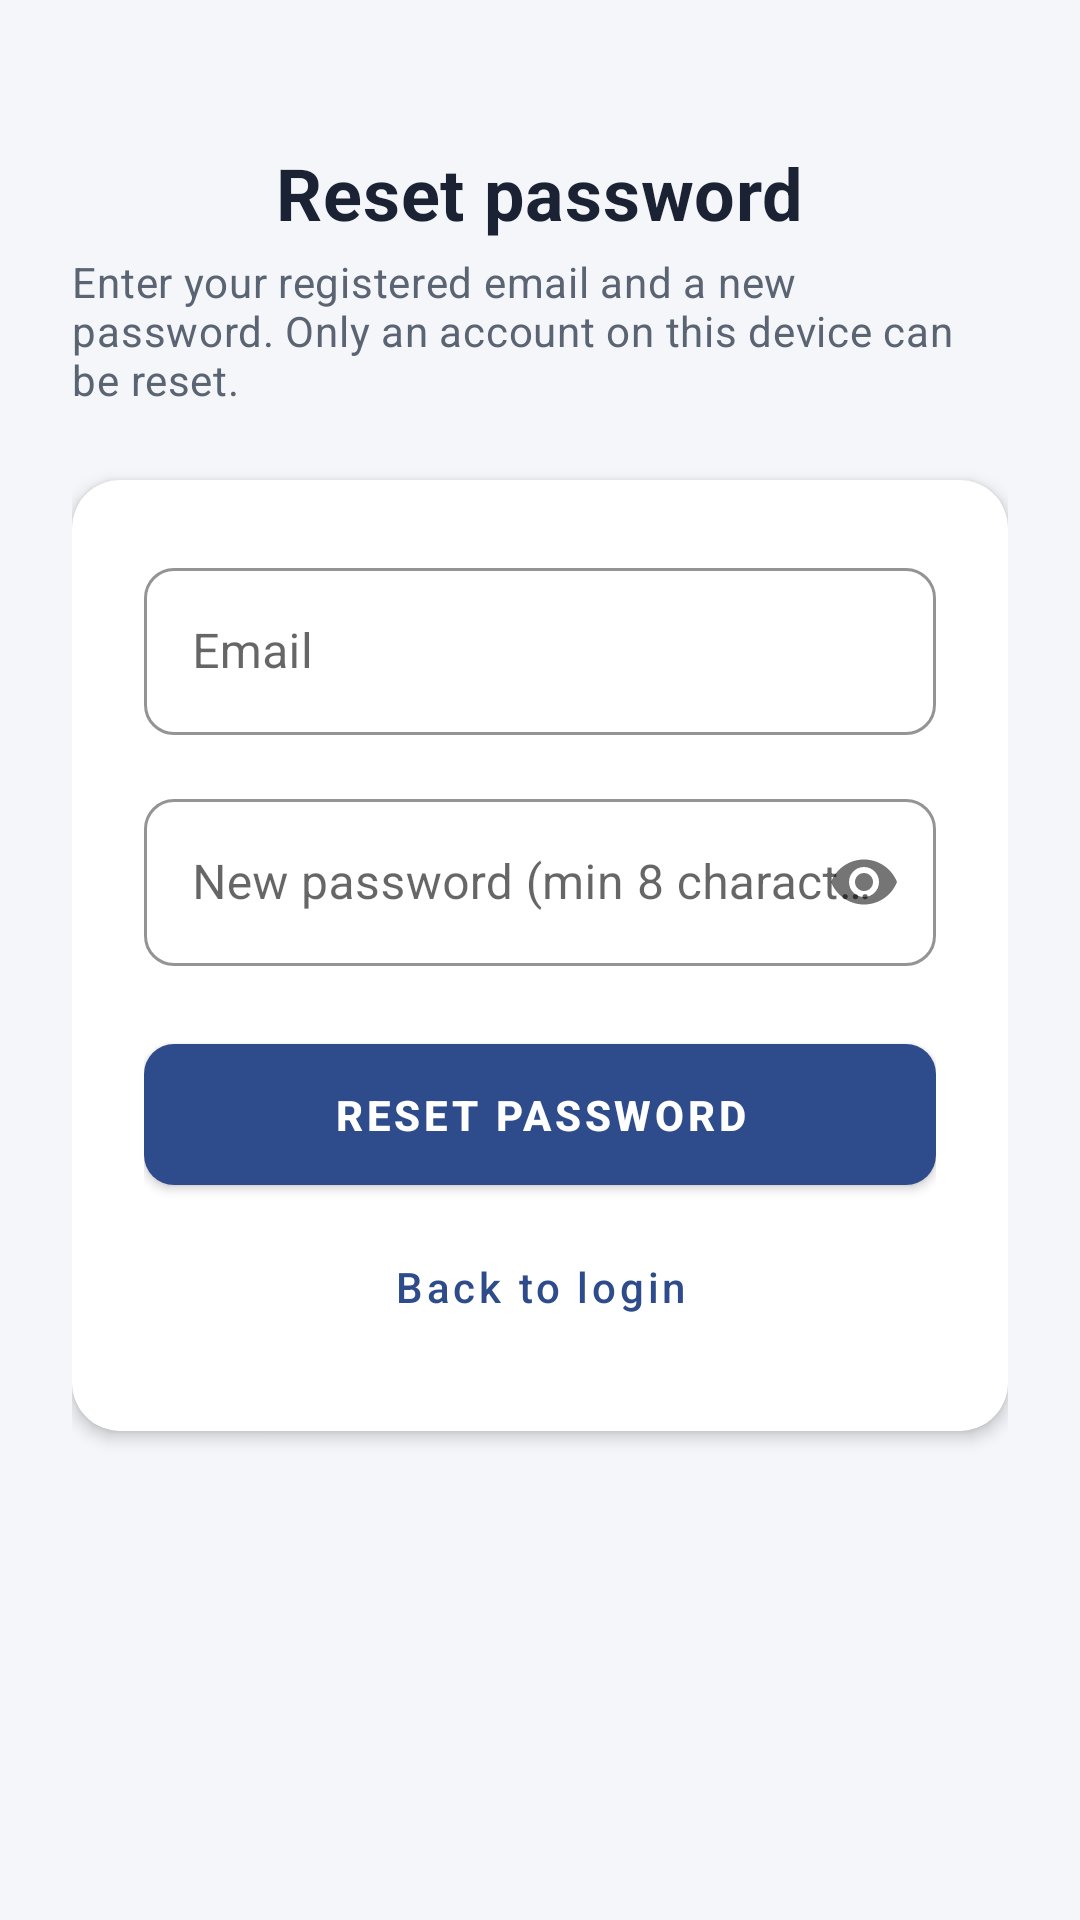

Write the Android layout XML for this screen, with the resource values it uses.
<!-- AndroidManifest.xml: application theme AppTheme -->
<!-- res/layout/activity_password.xml -->
<?xml version="1.0" encoding="utf-8"?>
<ScrollView xmlns:android="http://schemas.android.com/apk/res/android"
    xmlns:app="http://schemas.android.com/apk/res-auto"
    xmlns:tools="http://schemas.android.com/tools"
    android:layout_width="match_parent"
    android:layout_height="match_parent"
    android:background="@color/background"
    android:fillViewport="true"
    tools:context="com.example.android.logindemo.PasswordActivity">

    <LinearLayout
        android:layout_width="match_parent"
        android:layout_height="wrap_content"
        android:orientation="vertical"
        android:gravity="center_horizontal"
        android:paddingStart="24dp"
        android:paddingEnd="24dp"
        android:paddingTop="48dp">

        <TextView
            android:layout_width="wrap_content"
            android:layout_height="wrap_content"
            android:text="Reset password"
            android:textAppearance="@style/TextAppearance.App.Title" />

        <TextView
            android:layout_width="match_parent"
            android:layout_height="wrap_content"
            android:layout_marginTop="4dp"
            android:text="Enter your registered email and a new password. Only an account on this device can be reset."
            android:textAppearance="@style/TextAppearance.App.Subtitle" />

        <com.google.android.material.card.MaterialCardView
            android:layout_width="match_parent"
            android:layout_height="wrap_content"
            android:layout_marginTop="24dp"
            app:cardCornerRadius="16dp"
            app:cardElevation="3dp"
            app:cardBackgroundColor="@color/surface">

            <LinearLayout
                android:layout_width="match_parent"
                android:layout_height="wrap_content"
                android:orientation="vertical"
                android:padding="24dp">

                <com.google.android.material.textfield.TextInputLayout
                    style="@style/App.TextInput"
                    android:layout_width="match_parent"
                    android:layout_height="wrap_content"
                    android:hint="Email">

                    <com.google.android.material.textfield.TextInputEditText
                        android:id="@+id/etPasswordEmail"
                        android:layout_width="match_parent"
                        android:layout_height="wrap_content"
                        android:inputType="textEmailAddress" />
                </com.google.android.material.textfield.TextInputLayout>

                <com.google.android.material.textfield.TextInputLayout
                    style="@style/App.TextInput"
                    android:layout_width="match_parent"
                    android:layout_height="wrap_content"
                    android:layout_marginTop="16dp"
                    android:hint="New password (min 8 characters)"
                    app:passwordToggleEnabled="true">

                    <com.google.android.material.textfield.TextInputEditText
                        android:id="@+id/etNewPasswordReset"
                        android:layout_width="match_parent"
                        android:layout_height="wrap_content"
                        android:inputType="textPassword" />
                </com.google.android.material.textfield.TextInputLayout>

                <com.google.android.material.button.MaterialButton
                    android:id="@+id/btnPasswordReset"
                    style="@style/App.Button"
                    android:layout_width="match_parent"
                    android:layout_height="wrap_content"
                    android:layout_marginTop="20dp"
                    android:text="Reset Password" />

                <com.google.android.material.button.MaterialButton
                    android:id="@+id/on"
                    style="@style/App.Button.Text"
                    android:layout_width="wrap_content"
                    android:layout_height="wrap_content"
                    android:layout_gravity="center_horizontal"
                    android:layout_marginTop="4dp"
                    android:text="Back to login" />
            </LinearLayout>
        </com.google.android.material.card.MaterialCardView>
    </LinearLayout>
</ScrollView>
<!-- resources referenced by this layout -->
<resources>
  <color name="background">#F4F6FA</color>
  <color name="surface">#FFFFFF</color>
  <style name="App.Button" parent="Widget.MaterialComponents.Button">
          <item name="android:paddingTop">14dp</item>
          <item name="android:paddingBottom">14dp</item>
          <item name="cornerRadius">10dp</item>
          <item name="android:textAllCaps">true</item>
          <item name="android:textStyle">bold</item>
          <item name="backgroundTint">@color/colorPrimary</item>
      </style>
  <style name="App.Button.Text" parent="Widget.MaterialComponents.Button.TextButton">
          <item name="android:textColor">@color/colorPrimary</item>
          <item name="android:textAllCaps">false</item>
      </style>
  <style name="App.TextInput" parent="Widget.MaterialComponents.TextInputLayout.OutlinedBox">
          <item name="boxStrokeColor">@color/colorPrimary</item>
          <item name="hintTextColor">@color/colorPrimary</item>
          <item name="boxCornerRadiusTopStart">10dp</item>
          <item name="boxCornerRadiusTopEnd">10dp</item>
          <item name="boxCornerRadiusBottomStart">10dp</item>
          <item name="boxCornerRadiusBottomEnd">10dp</item>
      </style>
  <style name="TextAppearance.App.Subtitle" parent="TextAppearance.MaterialComponents.Body2">
          <item name="android:textColor">@color/textSecondary</item>
      </style>
  <style name="TextAppearance.App.Title" parent="TextAppearance.MaterialComponents.Headline5">
          <item name="android:textColor">@color/textPrimary</item>
          <item name="android:textStyle">bold</item>
          <item name="android:letterSpacing">0.01</item>
      </style>
  <style name="AppTheme" parent="Theme.MaterialComponents.Light.DarkActionBar.Bridge">
          <item name="colorPrimary">@color/colorPrimary</item>
          <item name="colorPrimaryDark">@color/colorPrimaryDark</item>
          <item name="colorAccent">@color/colorAccent</item>
          <item name="colorSecondary">@color/colorSecondary</item>
          <item name="android:windowBackground">@color/background</item>
          <item name="android:statusBarColor">@color/colorPrimaryDark</item>
      </style>
  <color name="colorPrimary">#2E4B8B</color>
  <color name="textSecondary">#5B6472</color>
  <color name="textPrimary">#1A2233</color>
  <color name="colorPrimaryDark">#1F356A</color>
  <color name="colorAccent">#1CA69A</color>
  <color name="colorSecondary">#1CA69A</color>
</resources>
